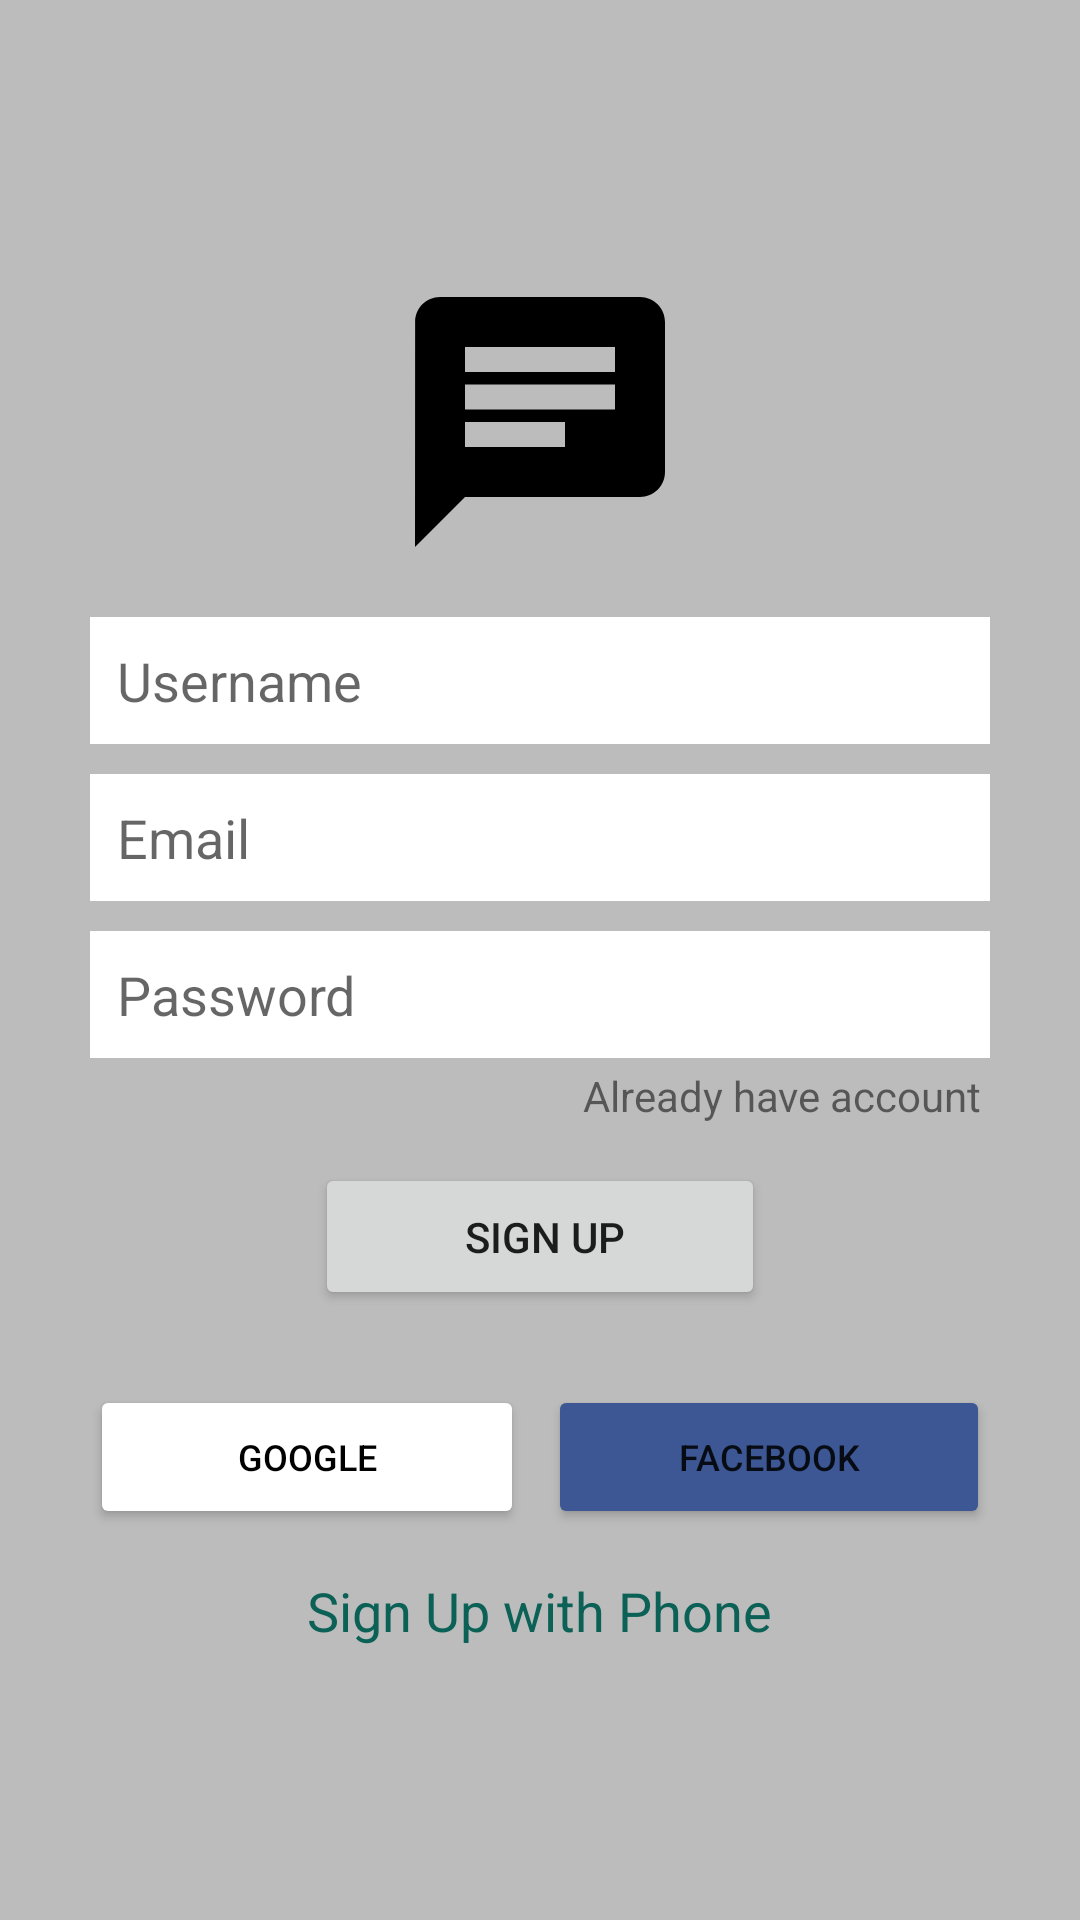

Produce the Android XML layout that renders to this screen, including the resource entries it uses.
<!-- AndroidManifest.xml: application theme Theme.Enconnect -->
<!-- res/layout/activity_sign_up.xml -->
<?xml version="1.0" encoding="utf-8"?>
<LinearLayout xmlns:android="http://schemas.android.com/apk/res/android"
    xmlns:app="http://schemas.android.com/apk/res-auto"
    xmlns:tools="http://schemas.android.com/tools"
    android:layout_width="match_parent"
    android:layout_height="match_parent"
    android:background="@color/grayBackground"
    android:gravity="center"
    android:orientation="vertical"
    tools:context=".SignUpActivity">

    <LinearLayout
        android:layout_width="match_parent"
        android:layout_height="wrap_content"
        android:layout_marginLeft="30dp"
        android:layout_marginRight="30dp"
        android:gravity="center_horizontal"
        android:orientation="vertical">

        <ImageView
            android:id="@+id/imageView"
            android:layout_width="100dp"
            android:layout_height="100dp"
            app:srcCompat="@drawable/ic_baseline_chat_24" />

        <EditText
            android:id="@+id/etuserName"
            android:layout_width="match_parent"
            android:layout_height="wrap_content"
            android:layout_marginTop="15dp"
            android:layout_marginBottom="10dp"
            android:background="@color/white"
            android:ems="10"
            android:hint="Username"
            android:inputType="textPersonName"
            android:padding="9dp" />

        <EditText
            android:id="@+id/etEmail"
            android:layout_width="match_parent"
            android:layout_height="wrap_content"
            android:layout_marginBottom="10dp"
            android:background="@color/white"
            android:ems="10"
            android:hint="Email"
            android:inputType="textEmailAddress"
            android:padding="9dp" />

        <EditText
            android:id="@+id/etPassword"
            android:layout_width="match_parent"
            android:layout_height="wrap_content"
            android:background="@color/white"
            android:ems="10"
            android:hint="Password"
            android:inputType="textPassword"
            android:padding="9dp" />

        <TextView
            android:id="@+id/tvAlreadyAccount"
            android:layout_width="wrap_content"
            android:layout_height="wrap_content"
            android:layout_gravity="right"
            android:gravity="right"
            android:padding="3dp"
            android:text="Already have account" />

        <Button
            android:id="@+id/btn_SignUp"
            android:layout_width="150dp"
            android:layout_height="wrap_content"
            android:layout_marginTop="10dp"
            android:padding="15dp"
            android:text=" Sign Up"
            app:cornerRadius="4dp" />

        <LinearLayout
            android:layout_width="match_parent"
            android:layout_height="match_parent"
            android:orientation="horizontal">

            <Button
                android:id="@+id/btn_Google"
                android:layout_width="wrap_content"
                android:layout_height="wrap_content"
                android:layout_marginTop="25dp"
                android:layout_marginRight="4dp"
                android:layout_weight="1"
                android:backgroundTint="#FFFFFF"
                android:drawableLeft="@drawable/ic_google"
                android:padding="15dp"
                android:text="Google"
                android:textColor="@color/black"
                android:textSize="12sp"
                app:cornerRadius="4dp" />

            <Button
                android:id="@+id/btn_fb"
                android:layout_width="wrap_content"
                android:layout_height="wrap_content"
                android:layout_marginLeft="4dp"
                android:layout_marginTop="25dp"
                android:layout_weight="1"
                android:backgroundTint="@color/fb_color"
                android:drawableLeft="@drawable/ic_facebook"
                android:padding="15dp"
                android:text="Facebook"
                android:textSize="12sp"
                app:cornerRadius="4dp" />

        </LinearLayout>

        <TextView
            android:id="@+id/signUpPhone"
            android:layout_width="wrap_content"
            android:layout_height="wrap_content"
            android:layout_marginTop="15dp"
            android:text="Sign Up with Phone"
            android:textColor="@color/colorPrimary"
            android:textSize="18sp" />

    </LinearLayout>

</LinearLayout>
<!-- resources referenced by this layout -->
<resources>
  <color name="black">#FF000000</color>
  <color name="colorPrimary">#0b6156</color>
  <color name="fb_color">#3c5793</color>
  <color name="grayBackground">#BCBCBC</color>
  <color name="white">#FFFFFFFF</color>
  <!-- drawable ic_baseline_chat_24 (drawable) -->
  <vector android:height="512dp" android:tint="#000000"
      android:viewportHeight="24" android:viewportWidth="24"
      android:width="512dp" xmlns:android="http://schemas.android.com/apk/res/android">
      <path android:fillColor="@android:color/white" android:pathData="M20,2L4,2c-1.1,0 -1.99,0.9 -1.99,2L2,22l4,-4h14c1.1,0 2,-0.9 2,-2L22,4c0,-1.1 -0.9,-2 -2,-2zM6,9h12v2L6,11L6,9zM14,14L6,14v-2h8v2zM18,8L6,8L6,6h12v2z"/>
  </vector>
  <style name="Theme.Enconnect" parent="Theme.MaterialComponents.DayNight.DarkActionBar">
          
          <item name="colorPrimary">@color/colorPrimary</item>
          <item name="colorPrimaryVariant">@color/colorPrimaryDark</item>
          <item name="colorOnPrimary">@color/white</item>
          
          <item name="colorSecondary">@color/teal_200</item>
          <item name="colorSecondaryVariant">@color/teal_700</item>
          <item name="colorOnSecondary">@color/black</item>
          
          <item name="android:statusBarColor" tools:targetApi="l">?attr/colorPrimaryVariant</item>
          
      </style>
  <color name="colorPrimaryDark">#095049</color>
  <color name="teal_200">#FF03DAC5</color>
  <color name="teal_700">#FF018786</color>
</resources>
